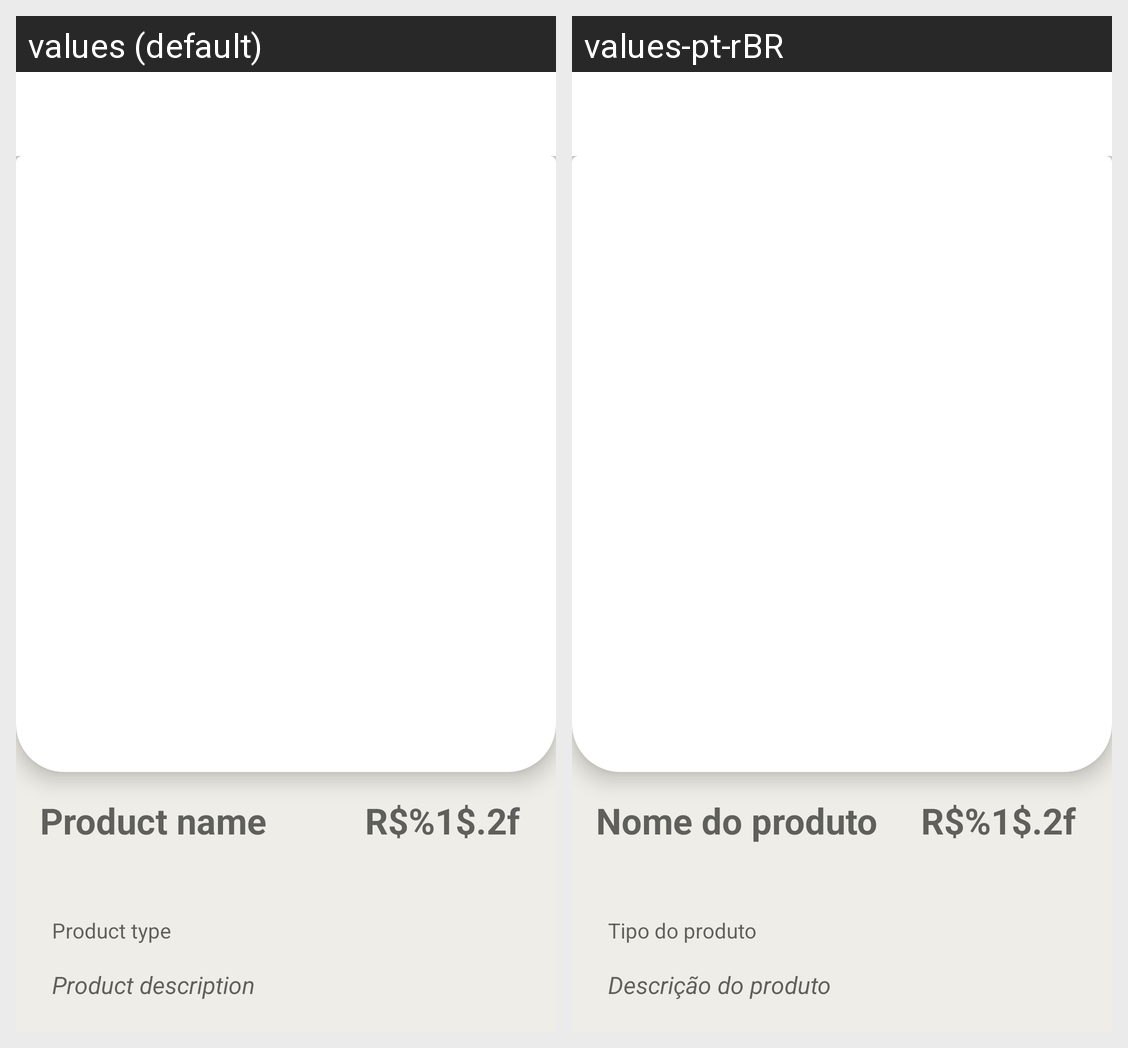

Translations of the strings shown on this Android screen, per locale in the grid:
Android screen res/layout/fragment_product.xml rendered under 2 locales, left to right: values (default), values-pt-rBR. Device: Nexus 5 (rendered at 1080×1920; each locale shown at half size, 540×960, under a caption strip naming it); theme Theme.Jaspe.
Strings drawn on this screen, with the default value and each locale's value (text and hints the layout hard-codes, and strings that could not be matched under every locale, appear in the picture but are not listed):

product_name_label
  values: Product name
  values-pt-rBR: Nome do produto

product_price_label
  values: R$%1$.2f
  values-pt-rBR: R$%1$.2f

product_type_label
  values: Product type
  values-pt-rBR: Tipo do produto

product_description_label
  values: Product description
  values-pt-rBR: Descrição do produto
